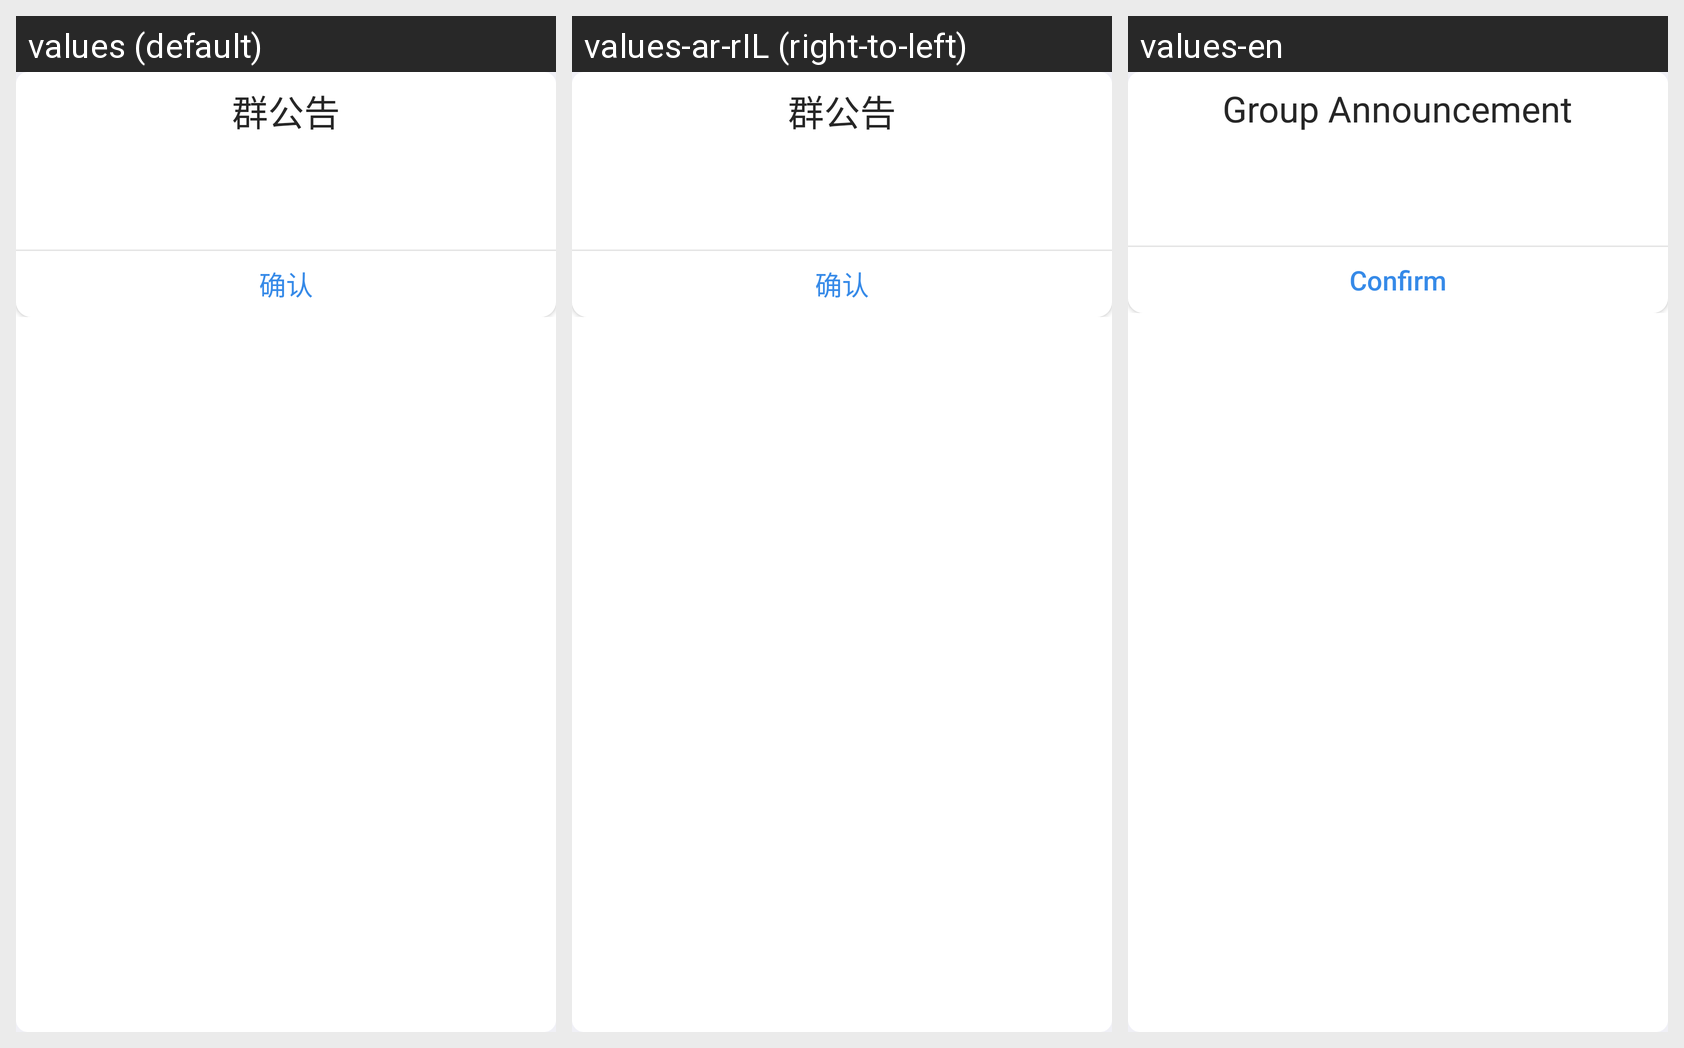

The same Android screen rendered under several of its app's locales, left to right. List the strings drawn on it with the default value and each locale's translation.
Android screen res/layout/profile_dialog_group_notice.xml rendered under 3 locales, left to right: values (default), values-ar-rIL (right-to-left), values-en. Device: Nexus 5 (rendered at 1080×1920; each locale shown at half size, 540×960, under a caption strip naming it); theme AppTheme.
Strings drawn on this screen, with the default value and each locale's value (text and hints the layout hard-codes, and strings that could not be matched under every locale, appear in the picture but are not listed):

profile_group_notice
  values: 群公告
  values-ar-rIL: 群公告  [not translated; the default value is used]
  values-en: Group Announcement

common_confirm
  values: 确认
  values-ar-rIL: 确认  [not translated; the default value is used]
  values-en: Confirm
